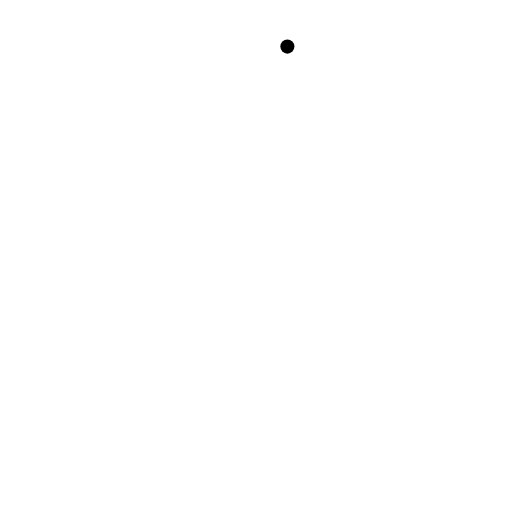
t = 0.00 s
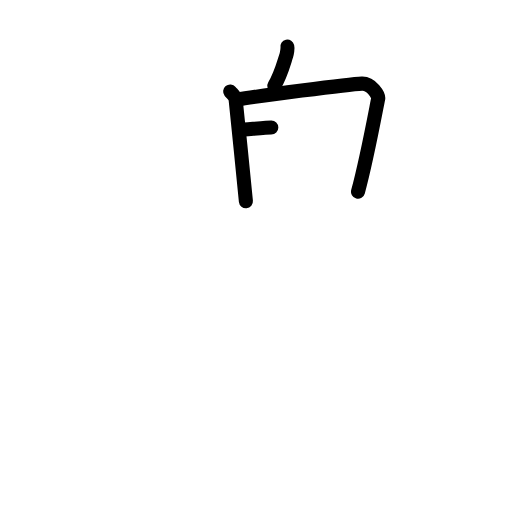
t = 3.25 s
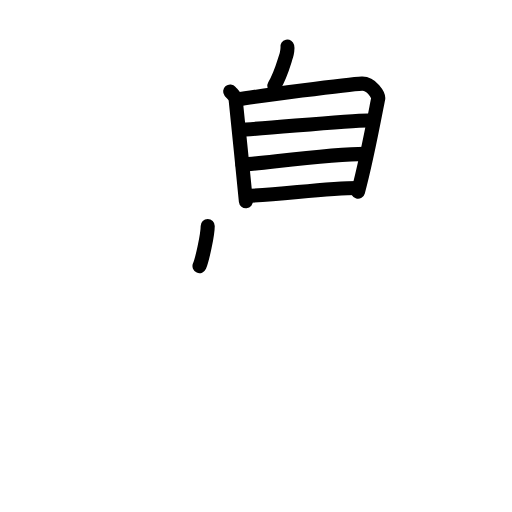
t = 6.75 s
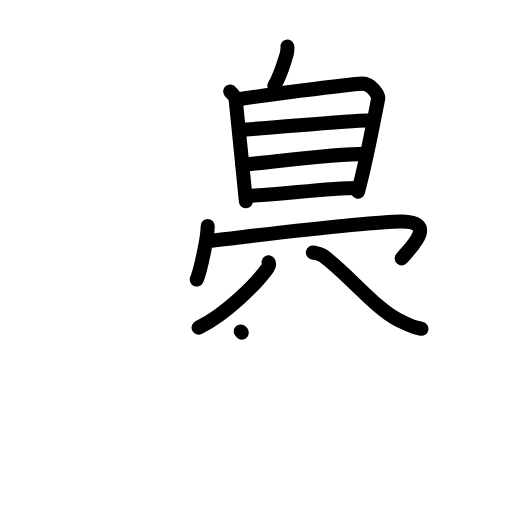
t = 10.13 s
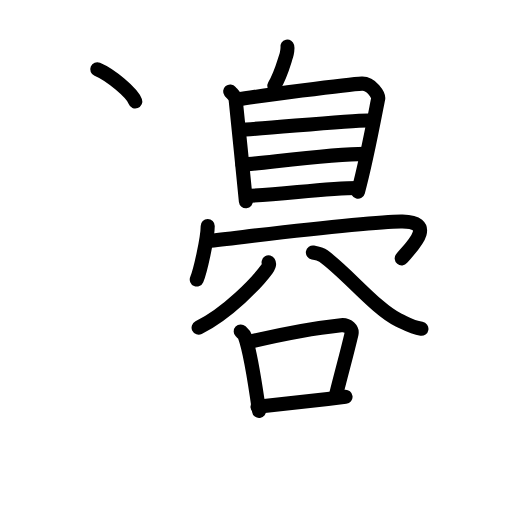
t = 13.75 s
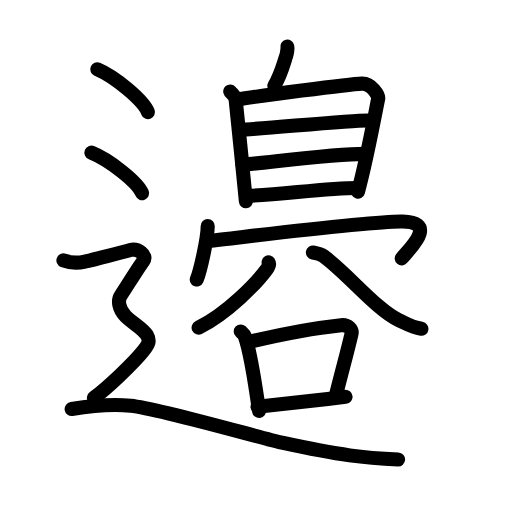
t = 17.00 s

The animated SVG that drew these frames (rendered in a browser with its animation timeline set to each time). Animation: 51 SMIL elements (animate=51); one cycle of 17.00 s.

<?xml version="1.0" encoding="UTF-8"?>
<!--
AniKanjiVG is licensed by CC-BY-SA Paul C. Sommerhoff (https://bitbucket.org/sommerhoff/anikanjivg).
AniKanjiVG uses KanjiVG which is licensed by CC-BY-SA Ulrich Apel (http://kanjivg.tagaini.net).
See also http://creativecommons.org/licenses/by-sa/3.0/
-->
<svg xmlns:kvg='http://kanjivg.tagaini.net' xmlns='http://www.w3.org/2000/svg' width='109' height='109' viewBox='0 0 109 109' style='fill:none;stroke:#000000;stroke-width:3;stroke-linecap:round;stroke-linejoin:round;' id="kvg:kanji_09089"><g id="kvg:09089" kvg:element="邉"><g id="kvg:09089-g1" kvg:element="自" kvg:position="top"><path id="kvg:09089-s1" kvg:type="㇒" d="M61.18,9.92c0.14,0.09-0.13,1.6-0.22,1.87c-0.58,1.77-1.18,4.17-2.56,6.49"><animate attributeName="d" begin="0.0s" dur="0.5s" from="M61.18,9.92C61.18,9.92,61.18,9.92,61.18,9.92" to="M61.18,9.92c0.14,0.09-0.13,1.6-0.22,1.87" />
<animate attributeName="d" begin="0.5s" dur="0.5s" from="M61.18,9.92c0.14,0.09-0.13,1.6-0.22,1.87c0,0,0,0,0,0,0" to="M61.18,9.92c0.14,0.09-0.13,1.6-0.22,1.87c-0.58,1.77-1.18,4.17-2.56,6.49" />
</path>
<g id="kvg:09089-g2" kvg:element="目"><path id="kvg:09089-s2" kvg:type="㇑" d="M49,19.48c0.47,0.57,1.09,0.99,1.17,1.74c0.33,3.28,2.18,21.23,2.18,21.61"><animate attributeName="d" begin="1.0s" dur="0.5s" from="M49,19.48C49,19.48,49,19.48,49,19.48" to="M49,19.48c0.47,0.57,1.09,0.99,1.17,1.74" />
<animate attributeName="d" begin="1.5s" dur="0.5s" from="M49,19.48c0.47,0.57,1.09,0.99,1.17,1.74c0,0,0,0,0,0,0" to="M49,19.48c0.47,0.57,1.09,0.99,1.17,1.74c0.33,3.28,2.18,21.23,2.18,21.61" />
<animate attributeName="d" begin="0s" dur="1.0s" from="M-100,-100" to="M-100,-100" />
</path>
<path id="kvg:09089-s3" kvg:type="㇕a" d="M50.46,21.21c4.04-0.71,23.85-3.29,26.58-3.41c2.04-0.09,3.64,2.53,3.47,3.23c-0.22,0.89-2.26,12.23-4.29,19.77"><animate attributeName="d" begin="2.0s" dur="0.3333333333333333s" from="M50.46,21.21C50.46,21.21,50.46,21.21,50.46,21.21" to="M50.46,21.21c4.04-0.71,23.85-3.29,26.58-3.41" />
<animate attributeName="d" begin="2.3333333333333335s" dur="0.3333333333333333s" from="M50.46,21.21c4.04-0.71,23.85-3.29,26.58-3.41c0,0,0,0,0,0,0" to="M50.46,21.21c4.04-0.71,23.85-3.29,26.58-3.41c2.04-0.09,3.64,2.53,3.47,3.23" />
<animate attributeName="d" begin="2.6666666666666665s" dur="0.3333333333333333s" from="M50.46,21.21c4.04-0.71,23.85-3.29,26.58-3.41c2.04-0.09,3.64,2.53,3.47,3.23c0,0,0,0,0,0,0" to="M50.46,21.21c4.04-0.71,23.85-3.29,26.58-3.41c2.04-0.09,3.64,2.53,3.47,3.23c-0.22,0.89-2.26,12.23-4.29,19.77" />
<animate attributeName="d" begin="0s" dur="2.0s" from="M-100,-100" to="M-100,-100" />
</path>
<path id="kvg:09089-s4" kvg:type="㇐a" d="M50.91,27.65c5.25-0.22,23.12-2,27.39-2"><animate attributeName="d" begin="3.0s" dur="1.0s" from="M50.91,27.65C50.91,27.65,50.91,27.65,50.91,27.65" to="M50.91,27.65c5.25-0.22,23.12-2,27.39-2" />
<animate attributeName="d" begin="0s" dur="3.0s" from="M-100,-100" to="M-100,-100" />
</path>
<path id="kvg:09089-s5" kvg:type="㇐a" d="M51.63,35.08c6.98-0.65,19.33-2.33,26.1-2.33"><animate attributeName="d" begin="4.0s" dur="1.0s" from="M51.63,35.08C51.63,35.08,51.63,35.08,51.63,35.08" to="M51.63,35.08c6.98-0.65,19.33-2.33,26.1-2.33" />
<animate attributeName="d" begin="0s" dur="4.0s" from="M-100,-100" to="M-100,-100" />
</path>
<path id="kvg:09089-s6" kvg:type="㇐a" d="M52.38,41.71c7.12-0.21,16.99-1.69,23.76-1.69"><animate attributeName="d" begin="5.0s" dur="1.0s" from="M52.38,41.71C52.38,41.71,52.38,41.71,52.38,41.71" to="M52.38,41.71c7.12-0.21,16.99-1.69,23.76-1.69" />
<animate attributeName="d" begin="0s" dur="5.0s" from="M-100,-100" to="M-100,-100" />
</path>
</g>
</g>
<g id="kvg:09089-g3" kvg:position="bottom"><g id="kvg:09089-g4" kvg:element="冖"><path id="kvg:09089-s7" kvg:type="㇔" d="M44.22,48.1c0,2.58-1.6,9.68-2.33,11.4"><animate attributeName="d" begin="6.0s" dur="1.0s" from="M44.22,48.1C44.22,48.1,44.22,48.1,44.22,48.1" to="M44.22,48.1c0,2.58-1.6,9.68-2.33,11.4" />
<animate attributeName="d" begin="0s" dur="6.0s" from="M-100,-100" to="M-100,-100" />
</path>
<path id="kvg:09089-s8" kvg:type="㇆" d="M44.29,51.3c9.46-1.05,35.18-4.28,41.39-4.14c7.51,0.17,1.71,5.57-0.16,7.85"><animate attributeName="d" begin="7.0s" dur="0.5s" from="M44.29,51.3C44.29,51.3,44.29,51.3,44.29,51.3" to="M44.29,51.3c9.46-1.05,35.18-4.28,41.39-4.14" />
<animate attributeName="d" begin="7.5s" dur="0.5s" from="M44.29,51.3c9.46-1.05,35.18-4.28,41.39-4.14c0,0,0,0,0,0,0" to="M44.29,51.3c9.46-1.05,35.18-4.28,41.39-4.14c7.51,0.17,1.71,5.57-0.16,7.85" />
<animate attributeName="d" begin="0s" dur="7.0s" from="M-100,-100" to="M-100,-100" />
</path>
</g>
<g id="kvg:09089-g5" kvg:element="八"><g id="kvg:09089-g6" kvg:position="left"><path id="kvg:09089-s9" kvg:type="㇒" d="M57.18,55.86c0.25,0.42,0.01,0.91-0.35,1.4c-2.13,2.91-8.32,9.39-14.55,12.49"><animate attributeName="d" begin="8.0s" dur="0.5s" from="M57.18,55.86C57.18,55.86,57.18,55.86,57.18,55.86" to="M57.18,55.86c0.25,0.42,0.01,0.91-0.35,1.4" />
<animate attributeName="d" begin="8.5s" dur="0.5s" from="M57.18,55.86c0.25,0.42,0.01,0.91-0.35,1.4c0,0,0,0,0,0,0" to="M57.18,55.86c0.25,0.42,0.01,0.91-0.35,1.4c-2.13,2.91-8.32,9.39-14.55,12.49" />
<animate attributeName="d" begin="0s" dur="8.0s" from="M-100,-100" to="M-100,-100" />
</path>
</g>
<g id="kvg:09089-g7" kvg:position="right"><path id="kvg:09089-s10" kvg:type="㇏" d="M66.61,53.75c0.87,0.15,1.69,0.35,2.25,0.76c5.08,3.69,11.2,11.33,16.02,13.64c2.08,1,2.82,1.53,4.84,1.85"><animate attributeName="d" begin="9.0s" dur="0.3333333333333333s" from="M66.61,53.75C66.61,53.75,66.61,53.75,66.61,53.75" to="M66.61,53.75c0.87,0.15,1.69,0.35,2.25,0.76" />
<animate attributeName="d" begin="9.333333333333334s" dur="0.3333333333333333s" from="M66.61,53.75c0.87,0.15,1.69,0.35,2.25,0.76c0,0,0,0,0,0,0" to="M66.61,53.75c0.87,0.15,1.69,0.35,2.25,0.76c5.08,3.69,11.2,11.33,16.02,13.64" />
<animate attributeName="d" begin="9.666666666666666s" dur="0.3333333333333333s" from="M66.61,53.75c0.87,0.15,1.69,0.35,2.25,0.76c5.08,3.69,11.2,11.33,16.02,13.64c0,0,0,0,0,0,0" to="M66.61,53.75c0.87,0.15,1.69,0.35,2.25,0.76c5.08,3.69,11.2,11.33,16.02,13.64c2.08,1,2.82,1.53,4.84,1.85" />
<animate attributeName="d" begin="0s" dur="9.0s" from="M-100,-100" to="M-100,-100" />
</path>
</g>
</g>
<g id="kvg:09089-g8" kvg:element="口"><path id="kvg:09089-s11" kvg:type="㇑" d="M51.25,70.56c0.35,0.33,0.72,0.61,0.87,1.03c1.23,3.31,2.19,9.95,3.03,15.9"><animate attributeName="d" begin="10.0s" dur="0.5s" from="M51.25,70.56C51.25,70.56,51.25,70.56,51.25,70.56" to="M51.25,70.56c0.35,0.33,0.72,0.61,0.87,1.03" />
<animate attributeName="d" begin="10.5s" dur="0.5s" from="M51.25,70.56c0.35,0.33,0.72,0.61,0.87,1.03c0,0,0,0,0,0,0" to="M51.25,70.56c0.35,0.33,0.72,0.61,0.87,1.03c1.23,3.31,2.19,9.95,3.03,15.9" />
<animate attributeName="d" begin="0s" dur="10.0s" from="M-100,-100" to="M-100,-100" />
</path>
<path id="kvg:09089-s12" kvg:type="㇕b" d="M52.95,72.81c7.23-1.73,15.53-3.14,19.67-3.58c1.51-0.16,2.42,0.94,2.21,1.88c-0.9,3.87-1.94,7.55-3.28,12.9"><animate attributeName="d" begin="11.0s" dur="0.3333333333333333s" from="M52.95,72.81C52.95,72.81,52.95,72.81,52.95,72.81" to="M52.95,72.81c7.23-1.73,15.53-3.14,19.67-3.58" />
<animate attributeName="d" begin="11.333333333333334s" dur="0.3333333333333333s" from="M52.95,72.81c7.23-1.73,15.53-3.14,19.67-3.58c0,0,0,0,0,0,0" to="M52.95,72.81c7.23-1.73,15.53-3.14,19.67-3.58c1.51-0.16,2.42,0.94,2.21,1.88" />
<animate attributeName="d" begin="11.666666666666666s" dur="0.3333333333333333s" from="M52.95,72.81c7.23-1.73,15.53-3.14,19.67-3.58c1.51-0.16,2.42,0.94,2.21,1.88c0,0,0,0,0,0,0" to="M52.95,72.81c7.23-1.73,15.53-3.14,19.67-3.58c1.51-0.16,2.42,0.94,2.21,1.88c-0.9,3.87-1.94,7.55-3.28,12.9" />
<animate attributeName="d" begin="0s" dur="11.0s" from="M-100,-100" to="M-100,-100" />
</path>
<path id="kvg:09089-s13" kvg:type="㇐b" d="M54.82,86.59c4.86-0.49,12.07-1.34,18.74-2.1"><animate attributeName="d" begin="12.0s" dur="1.0s" from="M54.82,86.59C54.82,86.59,54.82,86.59,54.82,86.59" to="M54.82,86.59c4.86-0.49,12.07-1.34,18.74-2.1" />
<animate attributeName="d" begin="0s" dur="12.0s" from="M-100,-100" to="M-100,-100" />
</path>
</g>
</g>
<g id="kvg:09089-g9" kvg:element="辶" kvg:position="nyo" kvg:radical="tradit"><path id="kvg:09089-s14" kvg:type="㇔" d="M20.71,14.75c3.81,1.61,9.84,6.63,10.79,9.13"><animate attributeName="d" begin="13.0s" dur="1.0s" from="M20.71,14.75C20.71,14.75,20.71,14.75,20.71,14.75" to="M20.71,14.75c3.81,1.61,9.84,6.63,10.79,9.13" />
<animate attributeName="d" begin="0s" dur="13.0s" from="M-100,-100" to="M-100,-100" />
</path>
<path id="kvg:09089-s15" kvg:type="㇔" d="M19.46,32.5c3.81,1.52,9.84,6.26,10.79,8.63"><animate attributeName="d" begin="14.0s" dur="1.0s" from="M19.46,32.5C19.46,32.5,19.46,32.5,19.46,32.5" to="M19.46,32.5c3.81,1.52,9.84,6.26,10.79,8.63" />
<animate attributeName="d" begin="0s" dur="14.0s" from="M-100,-100" to="M-100,-100" />
</path>
<path id="kvg:09089-s16" kvg:type="㇋" d="M13.5,55.44c2.25,0.85,3.75,0.43,4.75,0.21c1-0.21,8-1.99,9.5-2.42c1.5-0.43,3.75,1.07,2.75,2.35s-4,6.19-4.75,7.26c-0.75,1.07-0.5,2.99,1,4.48s3.75,2.7,4.5,3.98c0.75,1.28,0.39,1.97-0.75,3.42c-2,2.52-7.75,8.02-10.5,9.97"><animate attributeName="d" begin="15.0s" dur="0.16666666666666666s" from="M13.5,55.44C13.5,55.44,13.5,55.44,13.5,55.44" to="M13.5,55.44c2.25,0.85,3.75,0.43,4.75,0.21" />
<animate attributeName="d" begin="15.166666666666666s" dur="0.16666666666666666s" from="M13.5,55.44c2.25,0.85,3.75,0.43,4.75,0.21c0,0,0,0,0,0,0" to="M13.5,55.44c2.25,0.85,3.75,0.43,4.75,0.21c1-0.21,8-1.99,9.5-2.42" />
<animate attributeName="d" begin="15.333333333333334s" dur="0.16666666666666666s" from="M13.5,55.44c2.25,0.85,3.75,0.43,4.75,0.21c1-0.21,8-1.99,9.5-2.42c0,0,0,0,0,0,0" to="M13.5,55.44c2.25,0.85,3.75,0.43,4.75,0.21c1-0.21,8-1.99,9.5-2.42c1.5-0.43,3.75,1.07,2.75,2.35s-4,6.19-4.75,7.26" />
<animate attributeName="d" begin="15.5s" dur="0.16666666666666666s" from="M13.5,55.44c2.25,0.85,3.75,0.43,4.75,0.21c1-0.21,8-1.99,9.5-2.42c1.5-0.43,3.75,1.07,2.75,2.35s-4,6.19-4.75,7.26c0,0,0,0,0,0,0" to="M13.5,55.44c2.25,0.85,3.75,0.43,4.75,0.21c1-0.21,8-1.99,9.5-2.42c1.5-0.43,3.75,1.07,2.75,2.35s-4,6.19-4.75,7.26c-0.75,1.07-0.5,2.99,1,4.48s3.75,2.7,4.5,3.98" />
<animate attributeName="d" begin="15.666666666666666s" dur="0.16666666666666666s" from="M13.5,55.44c2.25,0.85,3.75,0.43,4.75,0.21c1-0.21,8-1.99,9.5-2.42c1.5-0.43,3.75,1.07,2.75,2.35s-4,6.19-4.75,7.26c-0.75,1.07-0.5,2.99,1,4.48s3.75,2.7,4.5,3.98c0,0,0,0,0,0,0" to="M13.5,55.44c2.25,0.85,3.75,0.43,4.75,0.21c1-0.21,8-1.99,9.5-2.42c1.5-0.43,3.75,1.07,2.75,2.35s-4,6.19-4.75,7.26c-0.75,1.07-0.5,2.99,1,4.48s3.75,2.7,4.5,3.98c0.75,1.28,0.39,1.97-0.75,3.42" />
<animate attributeName="d" begin="15.833333333333334s" dur="0.16666666666666666s" from="M13.5,55.44c2.25,0.85,3.75,0.43,4.75,0.21c1-0.21,8-1.99,9.5-2.42c1.5-0.43,3.75,1.07,2.75,2.35s-4,6.19-4.75,7.26c-0.75,1.07-0.5,2.99,1,4.48s3.75,2.7,4.5,3.98c0.75,1.28,0.39,1.97-0.75,3.42c0,0,0,0,0,0,0" to="M13.5,55.44c2.25,0.85,3.75,0.43,4.75,0.21c1-0.21,8-1.99,9.5-2.42c1.5-0.43,3.75,1.07,2.75,2.35s-4,6.19-4.75,7.26c-0.75,1.07-0.5,2.99,1,4.48s3.75,2.7,4.5,3.98c0.75,1.28,0.39,1.97-0.75,3.42c-2,2.52-7.75,8.02-10.5,9.97" />
<animate attributeName="d" begin="0s" dur="15.0s" from="M-100,-100" to="M-100,-100" />
</path>
<path id="kvg:09089-s17" kvg:type="㇏" d="M15.25,87.07c2.8-0.47,8.32-1.14,12.59-0.7C34,87,55.83,93.34,60.03,94.25C72.75,97,77.5,97.5,84.75,97.81"><animate attributeName="d" begin="16.0s" dur="0.3333333333333333s" from="M15.25,87.07C15.25,87.07,15.25,87.07,15.25,87.07" to="M15.25,87.07c2.8-0.47,8.32-1.14,12.59-0.7" />
<animate attributeName="d" begin="16.333333333333332s" dur="0.3333333333333333s" from="M15.25,87.07c2.8-0.47,8.32-1.14,12.59-0.7c0,0,0,0,0,0,0" to="M15.25,87.07c2.8-0.47,8.32-1.14,12.59-0.7C34,87,55.83,93.34,60.03,94.25" />
<animate attributeName="d" begin="16.666666666666668s" dur="0.3333333333333333s" from="M15.25,87.07c2.8-0.47,8.32-1.14,12.59-0.7C34,87,55.83,93.34,60.03,94.25c0,0,0,0,0,0,0" to="M15.25,87.07c2.8-0.47,8.32-1.14,12.59-0.7C34,87,55.83,93.34,60.03,94.25C72.75,97,77.5,97.5,84.75,97.81" />
<animate attributeName="d" begin="0s" dur="16.0s" from="M-100,-100" to="M-100,-100" />
</path>
</g>
</g>
</svg>
